Image classification data set "splitted_data" (Muelltrenninator/model on GitHub). Class labels (9): bio waste, gelber sack, hazardous waste, organic waste, paper, papier, plastic, residual waste, restmuell.

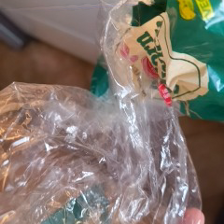
Label: plastic

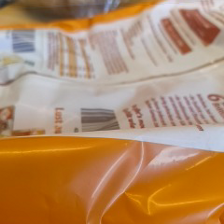
Label: plastic

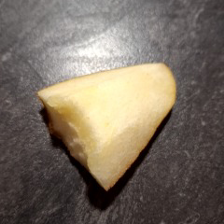
Label: organic waste

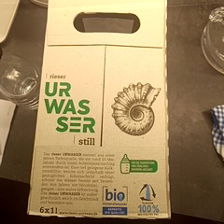
Label: paper

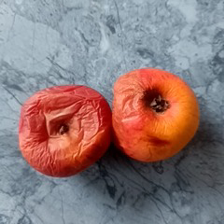
Label: organic waste

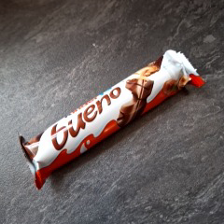
Label: plastic
